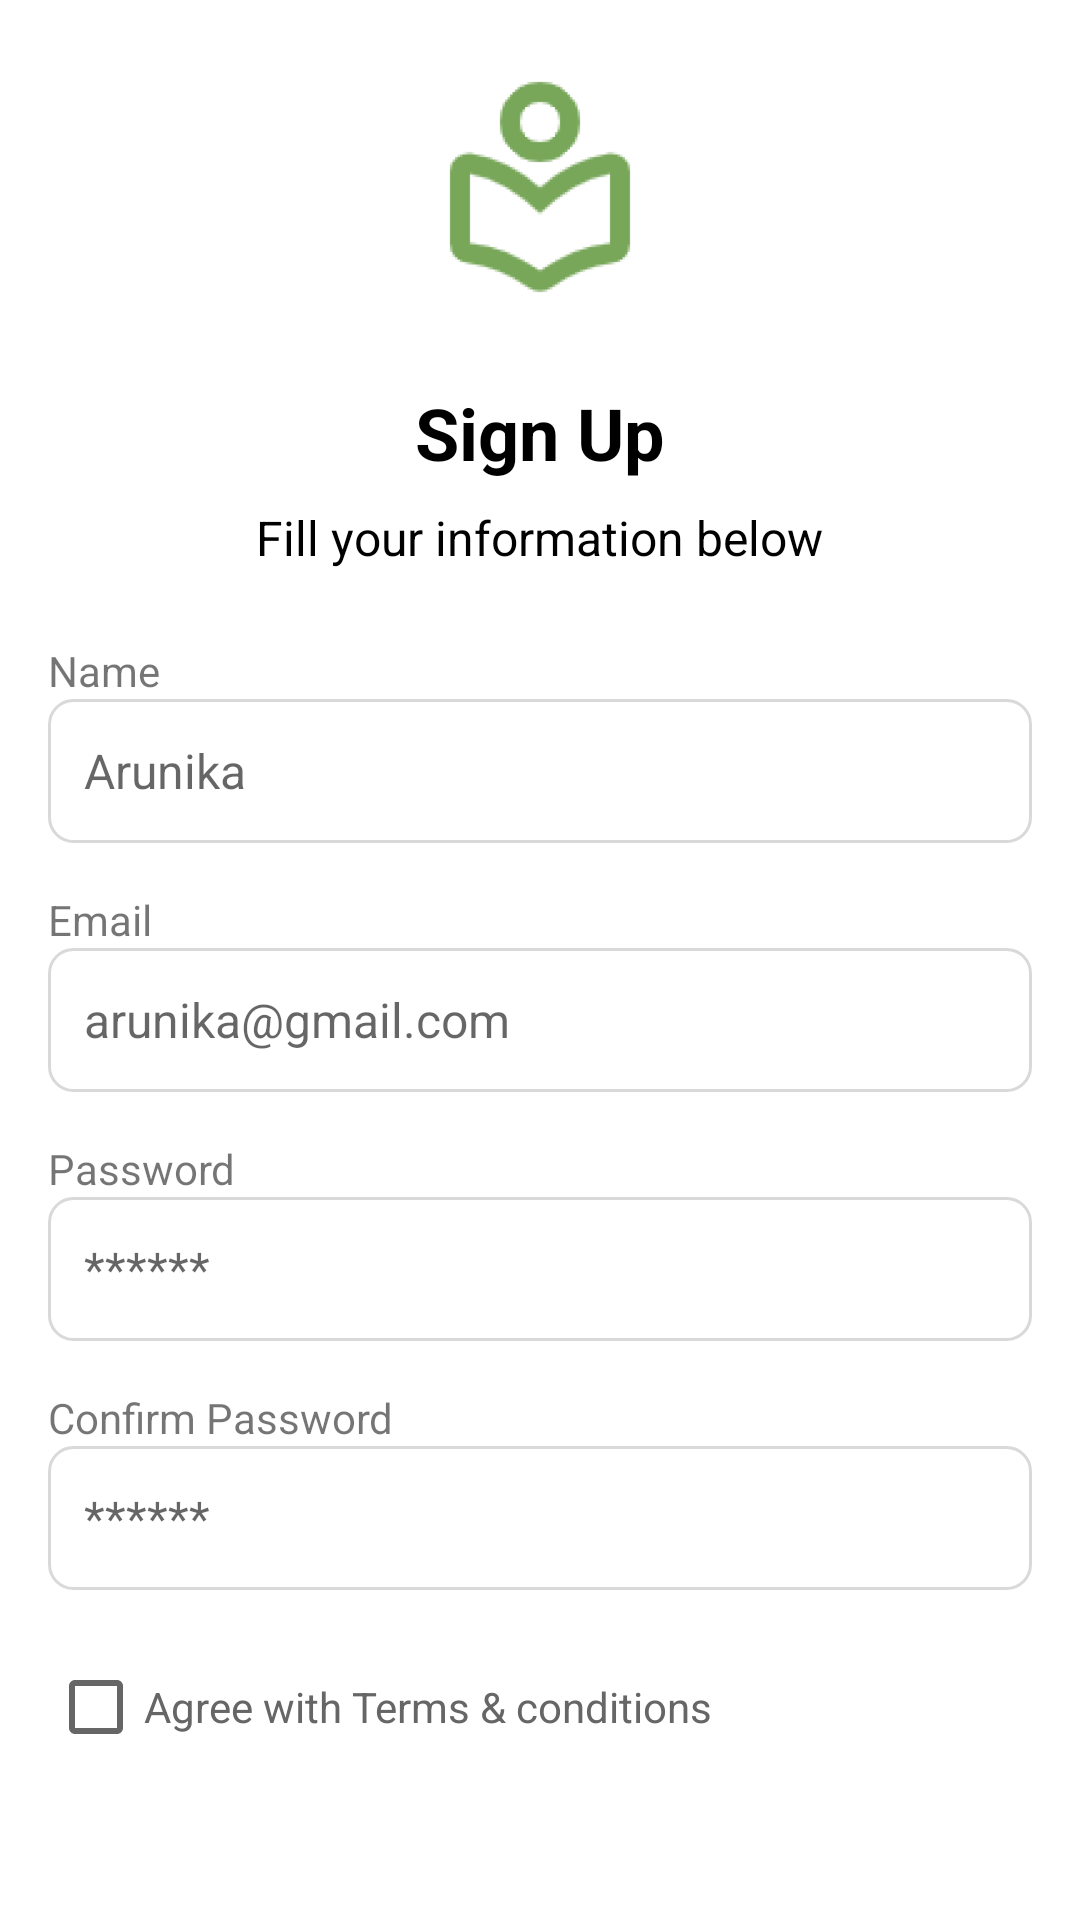

Android layout source for this screen:
<!-- AndroidManifest.xml: application theme Theme.CodeBreak -->
<!-- res/layout/activity_register_screen.xml -->
<?xml version="1.0" encoding="utf-8"?>
<LinearLayout xmlns:android="http://schemas.android.com/apk/res/android"
    xmlns:app="http://schemas.android.com/apk/res-auto"
    xmlns:tools="http://schemas.android.com/tools"
    android:id="@+id/main"
    android:orientation="vertical"
    android:layout_width="match_parent"
    android:layout_height="match_parent"
    android:paddingStart="16dp"
    android:paddingEnd="16dp"
    android:paddingTop="24dp"
    android:paddingBottom="24dp"
    tools:context=".RegisterScreen">


    
    <ImageView
        android:layout_width="80dp"
        android:layout_height="80dp"
        android:layout_gravity="center"
        android:src="@drawable/ic_logo"
        android:contentDescription="@string/logo"
        android:layout_marginBottom="24dp" />

    
    <TextView
        android:layout_width="wrap_content"
        android:layout_height="wrap_content"
        android:layout_gravity="center"
        android:text="@string/sign_up"
        android:textSize="24sp"
        android:textStyle="bold"
        android:textColor="#000000"
        android:layout_marginBottom="8dp" />

    
    <TextView
        android:layout_width="wrap_content"
        android:layout_height="wrap_content"
        android:layout_gravity="center"
        android:text="@string/fill_your_information_below"
        android:textSize="16sp"
        android:textColor="@color/black"
        android:layout_marginBottom="24dp" />




    
    <TextView
        android:id="@+id/txtName"
        android:layout_width="wrap_content"
        android:layout_height="wrap_content"
        android:text="@string/name" />

    <EditText
        android:id="@+id/et_name"
        android:layout_width="match_parent"
        android:layout_height="48dp"
        android:hint="@string/name_hint"
        android:background="@drawable/input_field"
        android:padding="12dp"
        android:textSize="16sp"
        android:fontFamily="sans-serif"
        android:layout_marginBottom="16dp" />

    <TextView
        android:id="@+id/txtEmail"
        android:layout_width="wrap_content"
        android:layout_height="wrap_content"
        android:text="@string/email" />
    
    <EditText
        android:id="@+id/et_email"
        android:layout_width="match_parent"
        android:layout_height="48dp"
        android:hint="@string/gmail_com"
        android:background="@drawable/input_field"
        android:padding="12dp"
        android:textSize="16sp"
        android:fontFamily="sans-serif"
        android:layout_marginBottom="16dp" />

    <TextView
        android:id="@+id/txtPassword"
        android:layout_width="wrap_content"
        android:layout_height="wrap_content"
        android:text="@string/password" />
    
    <EditText
        android:id="@+id/et_password"
        android:layout_width="match_parent"
        android:layout_height="48dp"
        android:hint="@string/password_hint"
        android:background="@drawable/input_field"
        android:padding="12dp"
        android:textSize="16sp"
        android:drawableEnd="@drawable/visibility_off_24px"
        android:fontFamily="sans-serif"
        android:inputType="textPassword"
        android:layout_marginBottom="16dp" />

    <TextView
        android:id="@+id/txtConfirmPassword"
        android:layout_width="wrap_content"
        android:layout_height="wrap_content"
        android:text="@string/confirm_password" />
    
    <EditText
        android:id="@+id/et_confirm_password"
        android:layout_width="match_parent"
        android:layout_height="48dp"
        android:hint="@string/password_hint"
        android:background="@drawable/input_field"
        android:padding="12dp"
        android:textSize="16sp"
        android:drawableEnd="@drawable/visibility_off_24px"
        android:fontFamily="sans-serif"
        android:inputType="textPassword"
        android:layout_marginBottom="16dp" />

    
    <CheckBox
        android:id="@+id/cb_terms_conditions"
        android:layout_width="wrap_content"
        android:layout_height="wrap_content"
        android:text="@string/agree_with_terms_conditions"
        android:textColor="#666666"
        android:layout_marginBottom="24dp" />

    
    <Button
        android:id="@+id/btnSignup"
        android:layout_width="match_parent"
        android:layout_height="48dp"
        android:background="@drawable/button"
        android:text="@string/sign_up"
        android:textColor="@android:color/white"
        android:textAllCaps="false"
        android:textSize="16sp"
        android:fontFamily="sans-serif-medium" />

    <LinearLayout
        android:layout_width="match_parent"
        android:layout_height="wrap_content"
        android:gravity="center"
        android:layout_marginTop="50dp"
        android:orientation="horizontal">

        <TextView
            android:id="@+id/textView2"
            android:layout_width="wrap_content"
            android:layout_height="wrap_content"

            android:text="@string/already_have_an_account"
            android:textColor="@color/black"
            android:textSize="14sp" />

        <TextView
            android:id="@+id/txtSignIn"
            android:layout_width="wrap_content"
            android:layout_height="wrap_content"
            android:textColor="@color/green"
            android:layout_marginStart="3dp"
            android:text="@string/sign_in" />
    </LinearLayout>

</LinearLayout>
<!-- resources referenced by this layout -->
<resources>
  <color name="black">#FF000000</color>
  <color name="green">#739072</color>
  <!-- drawable ic_logo: png bitmap (drawable, 3286 bytes) -->
  <!-- drawable input_field (drawable) -->
  <?xml version="1.0" encoding="utf-8"?>
  <shape xmlns:android="http://schemas.android.com/apk/res/android">
      <solid android:color="@android:color/white" />
      <stroke android:width="1dp" android:color="@color/grey" />
      <corners android:radius="8dp" />
  </shape>
  <string name="agree_with_terms_conditions">Agree with Terms &amp; conditions</string>
  <string name="already_have_an_account">already have an account?</string>
  <string name="confirm_password">Confirm Password</string>
  <string name="email">Email</string>
  <string name="fill_your_information_below">Fill your information below</string>
  <string name="gmail_com">arunika@gmail.com</string>
  <string name="logo">Logo</string>
  <string name="name">Name</string>
  <string name="name_hint">Arunika</string>
  <string name="password">Password</string>
  <string name="password_hint">******</string>
  <string name="sign_in">Sign In</string>
  <string name="sign_up">Sign Up</string>
  <style name="Theme.CodeBreak" parent="Base.Theme.CodeBreak" />
  <color name="grey">#D9D9D9</color>
  <style name="Base.Theme.CodeBreak" parent="Theme.MaterialComponents.Light.NoActionBar">
          
           <item name="colorPrimary">@color/green</item>
          <item name="colorOnPrimary">@color/white</item>
  
  
      </style>
  <color name="white">#FFFFFFFF</color>
</resources>
